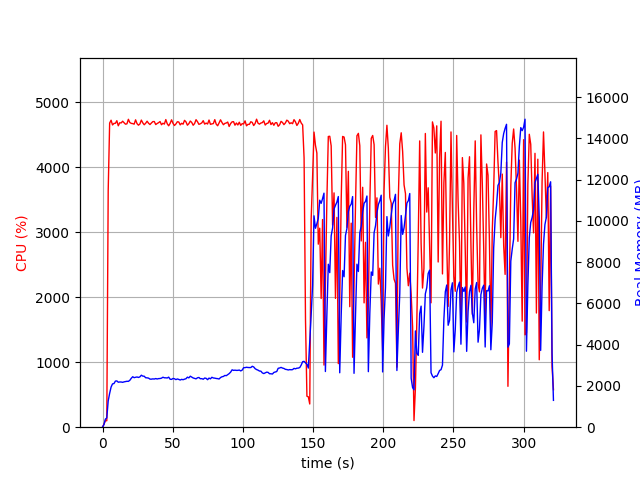

Data behind this chart, as committed beside it:
elapsed_time, nproc, cpu, mem_real, mem_virtual
3.743171691894531e-05, 1, 0.0, 11.31, 3187
1.007, 1, 46.7, 126.2, 769.6
2.015, 1, 100.2, 390.2, 1976
3.023, 1, 99.2, 448.5, 1992
4.031, 1, 3645, 1274, 6196
5.057, 1, 4683, 1641, 6564
6.083, 1, 4727, 1944, 6922
7.109, 1, 4654, 2099, 7154
8.135, 1, 4678, 2115, 7201
9.162, 1, 4679, 2234, 7382
10.19, 1, 4719, 2243, 7444
11.21, 1, 4641, 2179, 7475
12.24, 1, 4688, 2192, 7522
13.27, 1, 4685, 2190, 7542
14.3, 1, 4712, 2175, 7554
15.33, 1, 4687, 2197, 7591
16.36, 1, 4666, 2211, 7613
17.38, 1, 4672, 2225, 7691
18.41, 1, 4741, 2222, 7757
19.44, 1, 4692, 2273, 7798
20.46, 1, 4678, 2370, 7882
21.49, 1, 4675, 2446, 7981
22.52, 1, 4666, 2401, 8009
23.54, 1, 4733, 2420, 8023
24.57, 1, 4674, 2434, 8053
25.59, 1, 4650, 2411, 8096
26.61, 1, 4669, 2439, 8132
27.64, 1, 4729, 2520, 8300
28.67, 1, 4686, 2475, 8350
29.69, 1, 4657, 2470, 8403
30.72, 1, 4680, 2397, 8403
31.74, 1, 4712, 2392, 8447
32.77, 1, 4681, 2379, 8457
33.79, 1, 4660, 2331, 8467
34.82, 1, 4684, 2329, 8507
35.84, 1, 4706, 2341, 8521
36.87, 1, 4707, 2334, 8537
37.89, 1, 4660, 2357, 8581
38.92, 1, 4677, 2336, 8593
39.95, 1, 4689, 2355, 8629
40.97, 1, 4707, 2359, 8645
41.99, 1, 4658, 2377, 8697
43.02, 1, 4681, 2422, 8733
44.05, 1, 4668, 2394, 8747
45.07, 1, 4737, 2393, 8757
46.1, 1, 4672, 2385, 8765
47.12, 1, 4641, 2426, 8881
48.15, 1, 4678, 2324, 8881
49.17, 1, 4733, 2317, 8881
50.2, 1, 4679, 2361, 8919
51.23, 1, 4646, 2349, 8927
52.26, 1, 4669, 2305, 8963
53.28, 1, 4703, 2338, 8995
54.31, 1, 4700, 2316, 9017
55.33, 1, 4656, 2287, 9059
56.36, 1, 4680, 2319, 9059
57.38, 1, 4667, 2302, 9067
58.41, 1, 4725, 2329, 9077
59.44, 1, 4702, 2348, 9093
60.46, 1, 4650, 2425, 9119
... 256 more rows
